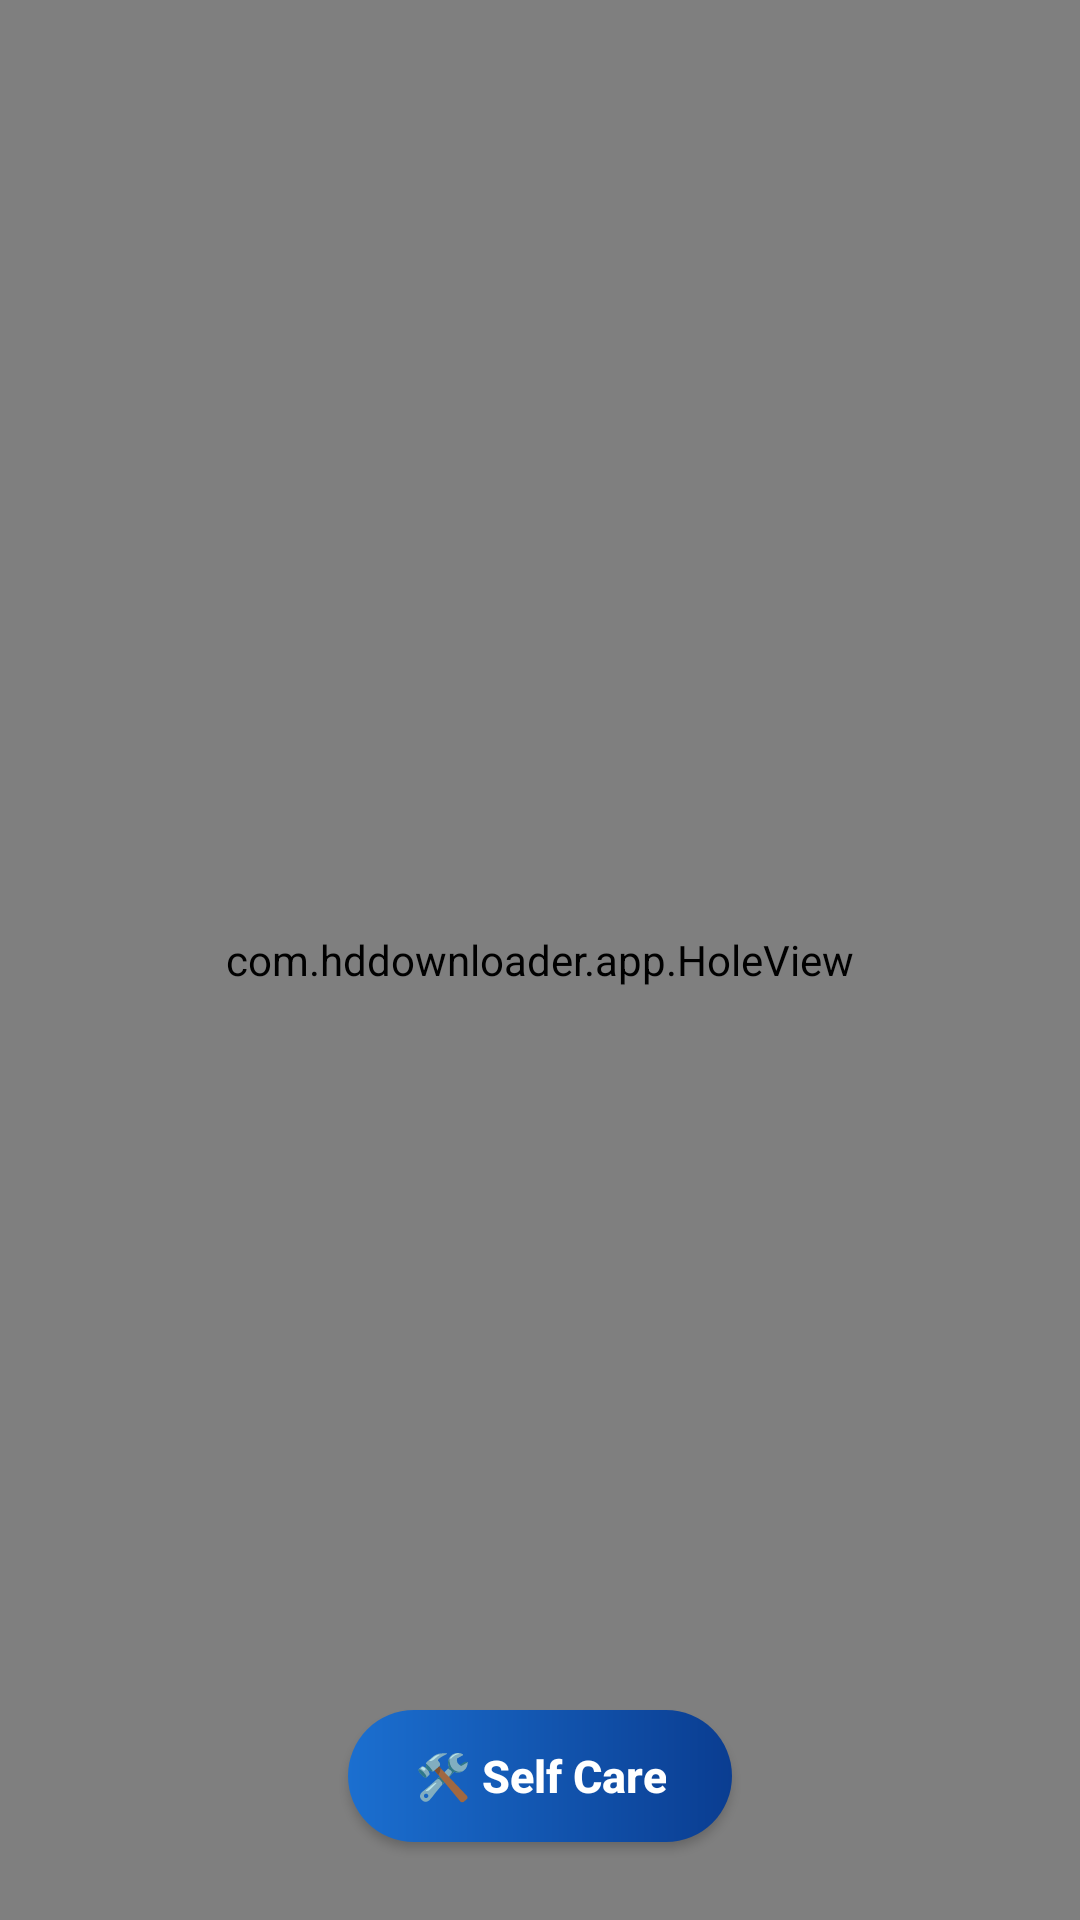

Here is an Android app screen rendered from its layout file. Give the layout XML and the strings, colors and styles it references.
<!-- AndroidManifest.xml: application theme Theme.HDDownloader -->
<!-- res/layout/activity_main.xml -->
<?xml version="1.0" encoding="utf-8"?>
<FrameLayout xmlns:android="http://schemas.android.com/apk/res/android"
    xmlns:app="http://schemas.android.com/apk/res-auto"
    android:layout_width="match_parent"
    android:layout_height="match_parent"
    android:background="#FFFFFF">

    <com.hddownloader.app.HoleView
        android:id="@+id/holeView"
        android:layout_width="match_parent"
        android:layout_height="match_parent" />

    <Button
        android:id="@+id/btnSelfCare"
        android:layout_width="wrap_content"
        android:layout_height="wrap_content"
        android:layout_gravity="bottom|center_horizontal"
        android:layout_marginBottom="26dp"
        android:background="@drawable/bg_pill_blue"
        android:minHeight="44dp"
        android:paddingStart="22dp"
        android:paddingEnd="22dp"
        android:text="🛠 Self Care"
        android:textAllCaps="false"
        android:textColor="#FFFFFF"
        android:textSize="15sp"
        android:textStyle="bold" />

    <androidx.cardview.widget.CardView
        android:id="@+id/cardDescription"
        android:layout_width="match_parent"
        android:layout_height="wrap_content"
        android:layout_gravity="bottom"
        android:layout_marginStart="18dp"
        android:layout_marginEnd="18dp"
        android:layout_marginBottom="30dp"
        android:visibility="gone"
        app:cardBackgroundColor="#FFFFFF"
        app:cardCornerRadius="18dp"
        app:cardElevation="10dp">

        <LinearLayout
            android:layout_width="match_parent"
            android:layout_height="wrap_content"
            android:orientation="vertical"
            android:padding="14dp">

            <TextView
                android:id="@+id/tvDoneMeta"
                android:layout_width="match_parent"
                android:layout_height="wrap_content"
                android:textColor="#14202B"
                android:textSize="14sp"
                android:textStyle="bold" />

            <TextView
                android:id="@+id/tvDescription"
                android:layout_width="match_parent"
                android:layout_height="wrap_content"
                android:layout_marginTop="6dp"
                android:ellipsize="end"
                android:maxLines="6"
                android:textColor="#44505C"
                android:textSize="13.5sp" />

            <Button
                android:id="@+id/btnCopyDescription"
                android:layout_width="wrap_content"
                android:layout_height="wrap_content"
                android:layout_gravity="end"
                android:layout_marginTop="10dp"
                android:background="@drawable/bg_pill_blue"
                android:minHeight="40dp"
                android:paddingStart="18dp"
                android:paddingEnd="18dp"
                android:text="Copy Description"
                android:textAllCaps="false"
                android:textColor="#FFFFFF"
                android:textStyle="bold" />
        </LinearLayout>
    </androidx.cardview.widget.CardView>
</FrameLayout>
<!-- resources referenced by this layout -->
<resources>
  <!-- drawable bg_pill_blue (drawable) -->
  <?xml version="1.0" encoding="utf-8"?>
  <shape xmlns:android="http://schemas.android.com/apk/res/android"
      android:shape="rectangle">
      <corners android:radius="24dp" />
      <gradient
          android:angle="0"
          android:endColor="#0A3D91"
          android:startColor="#1B6FD0"
          android:type="linear" />
      <padding
          android:bottom="8dp"
          android:left="16dp"
          android:right="16dp"
          android:top="8dp" />
  </shape>
  <style name="Theme.HDDownloader" parent="Theme.Material3.DayNight.NoActionBar">
          <item name="colorPrimary">@color/brand</item>
          <item name="colorPrimaryDark">@color/brand_dark</item>
          <item name="android:windowBackground">@android:color/white</item>
          <item name="android:statusBarColor">@android:color/white</item>
          <item name="android:navigationBarColor">@android:color/white</item>
          <item name="android:windowLightStatusBar">true</item>
          <item name="android:windowLightNavigationBar">true</item>
      </style>
  <color name="brand">#1B6FD0</color>
  <color name="brand_dark">#0A3D91</color>
</resources>
